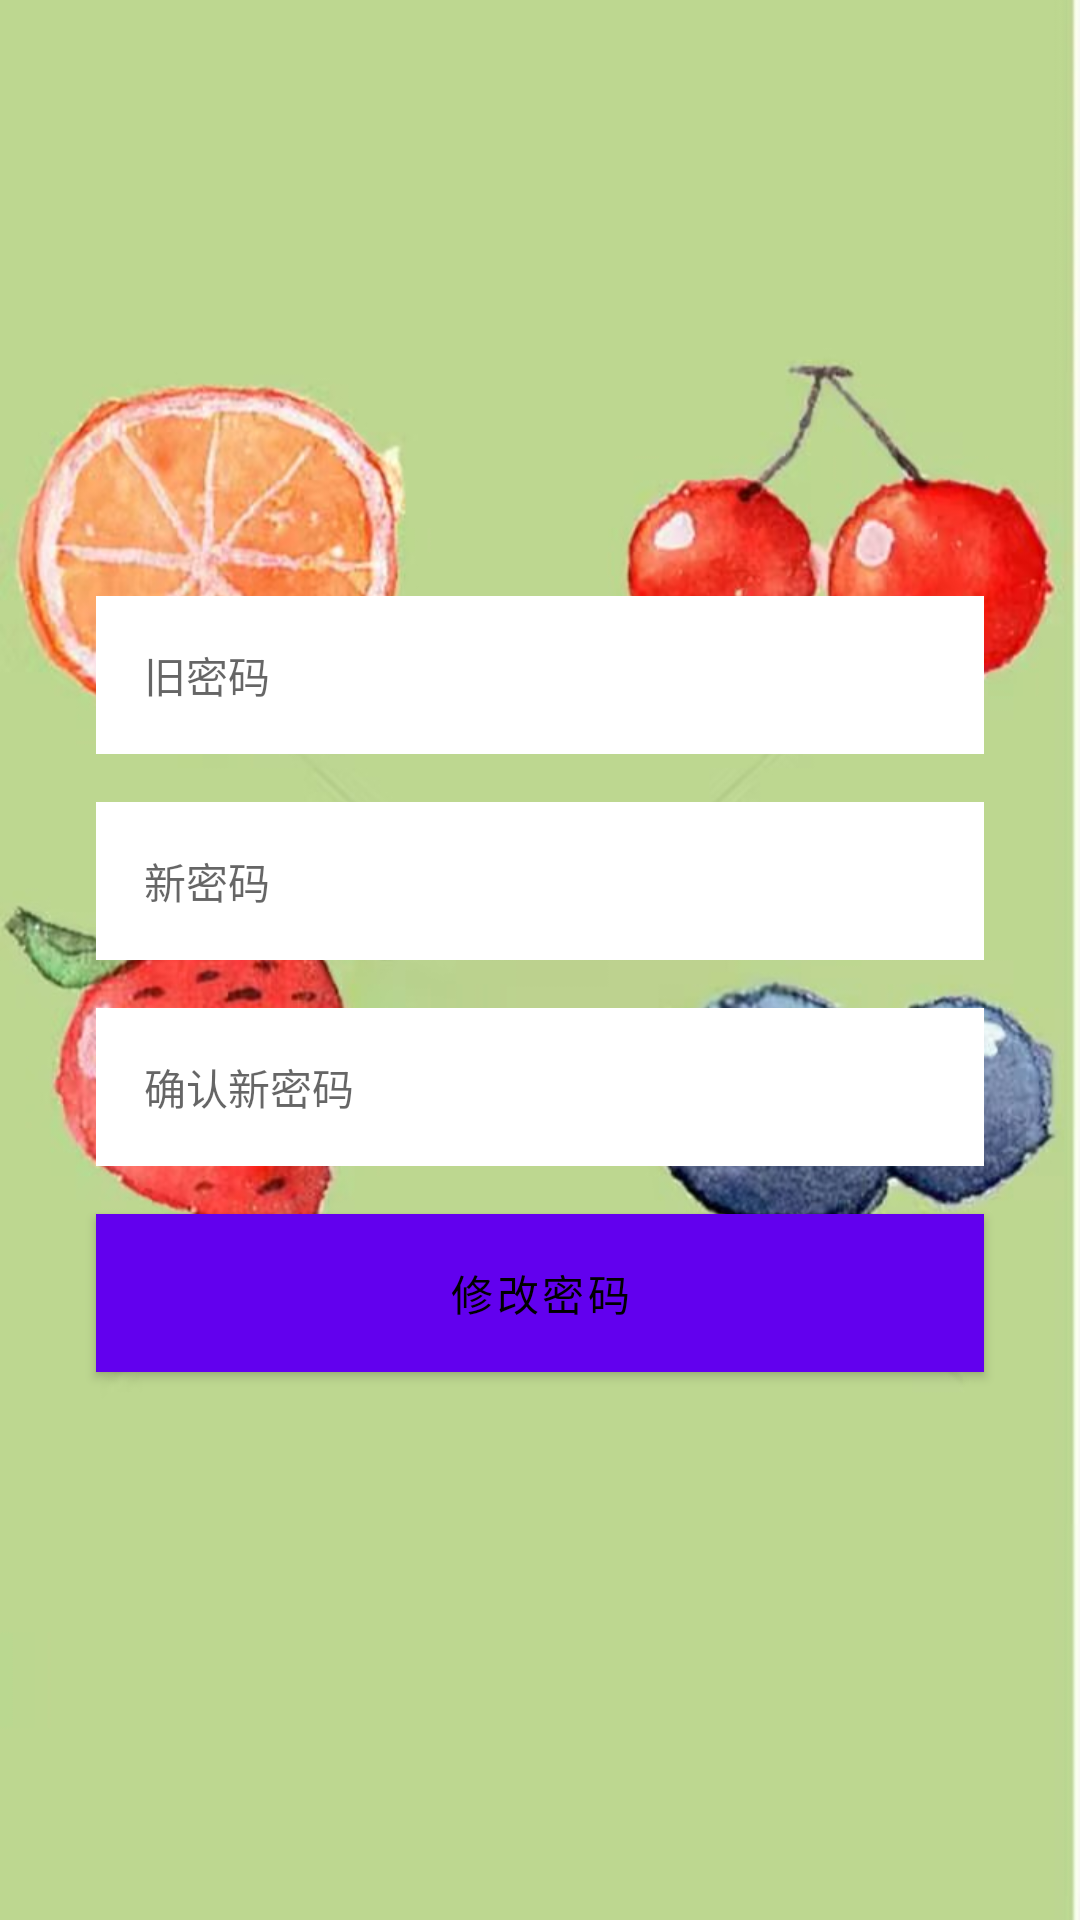

Produce the Android XML layout that renders to this screen, including the resource entries it uses.
<!-- AndroidManifest.xml: application theme Theme.NoAc -->
<!-- res/layout/activity_change_password.xml -->
<?xml version="1.0" encoding="utf-8"?>
<LinearLayout xmlns:android="http://schemas.android.com/apk/res/android"
    android:layout_width="match_parent"
    android:layout_height="match_parent"
    android:orientation="vertical"
    android:background="@drawable/login"
    android:gravity="center"
    android:padding="16dp">

    <EditText
        android:id="@+id/et_old_password"
        android:layout_width="match_parent"
        android:layout_height="wrap_content"
        android:background="#FFFFFF"
        android:padding="16dp"
        android:layout_marginTop="16dp"
        android:layout_marginHorizontal="16dp"
        android:hint="旧密码"
        android:inputType="textPassword"
        style="@style/RoundedEditTextStyle" />

    <EditText
        android:id="@+id/et_new_password"
        android:layout_width="match_parent"
        android:layout_height="wrap_content"
        android:background="#FFFFFF"
        android:padding="16dp"
        android:layout_marginTop="16dp"
        android:layout_marginHorizontal="16dp"
        android:hint="新密码"
        android:inputType="textPassword"
        style="@style/RoundedEditTextStyle" />

    <EditText
        android:id="@+id/et_confirm_new_password"
        android:layout_width="match_parent"
        android:layout_height="wrap_content"
        android:background="#FFFFFF"
        android:padding="16dp"
        android:layout_marginTop="16dp"
        android:layout_marginHorizontal="16dp"
        android:hint="确认新密码"
        android:inputType="textPassword"
        style="@style/RoundedEditTextStyle" />

    <Button
        android:id="@+id/btn_change_password"
        android:layout_width="match_parent"
        android:layout_height="wrap_content"
        android:background="#FFD700"
        android:text="修改密码"
        android:textColor="#000000"
        android:padding="16dp"
        android:layout_marginTop="16dp"
        android:layout_marginHorizontal="16dp"
        style="@style/RoundedButtonStyle" />

</LinearLayout>
<!-- resources referenced by this layout -->
<resources>
  <!-- drawable login: jpg bitmap (drawable, 64366 bytes) -->
  <style name="RoundedButtonStyle" parent="Widget.MaterialComponents.Button">
          <item name="shapeAppearance">@style/RoundedShape</item>
      </style>
  <style name="RoundedEditTextStyle" parent="Widget.MaterialComponents.TextInputLayout.FilledBox">
          <item name="shapeAppearance">@style/RoundedShape</item>
      </style>
  <style name="Theme.NoAc" parent="Theme.MaterialComponents.DayNight.DarkActionBar">
          
          <item name="colorPrimary">@color/purple_500</item>
          <item name="colorPrimaryVariant">@color/purple_700</item>
          <item name="colorOnPrimary">@color/white</item>
          
          <item name="colorSecondary">@color/teal_200</item>
          <item name="colorSecondaryVariant">@color/teal_700</item>
          <item name="colorOnSecondary">@color/black</item>
          
          <item name="android:statusBarColor" tools:targetApi="l">?attr/colorPrimaryVariant</item>
          
      </style>
  <style name="RoundedShape">
          <item name="cornerSize">8dp</item>
      </style>
  <color name="purple_500">#FF6200EE</color>
  <color name="purple_700">#FF3700B3</color>
  <color name="white">#FFFFFFFF</color>
  <color name="teal_200">#FF03DAC5</color>
  <color name="teal_700">#FF018786</color>
  <color name="black">#FF000000</color>
</resources>
